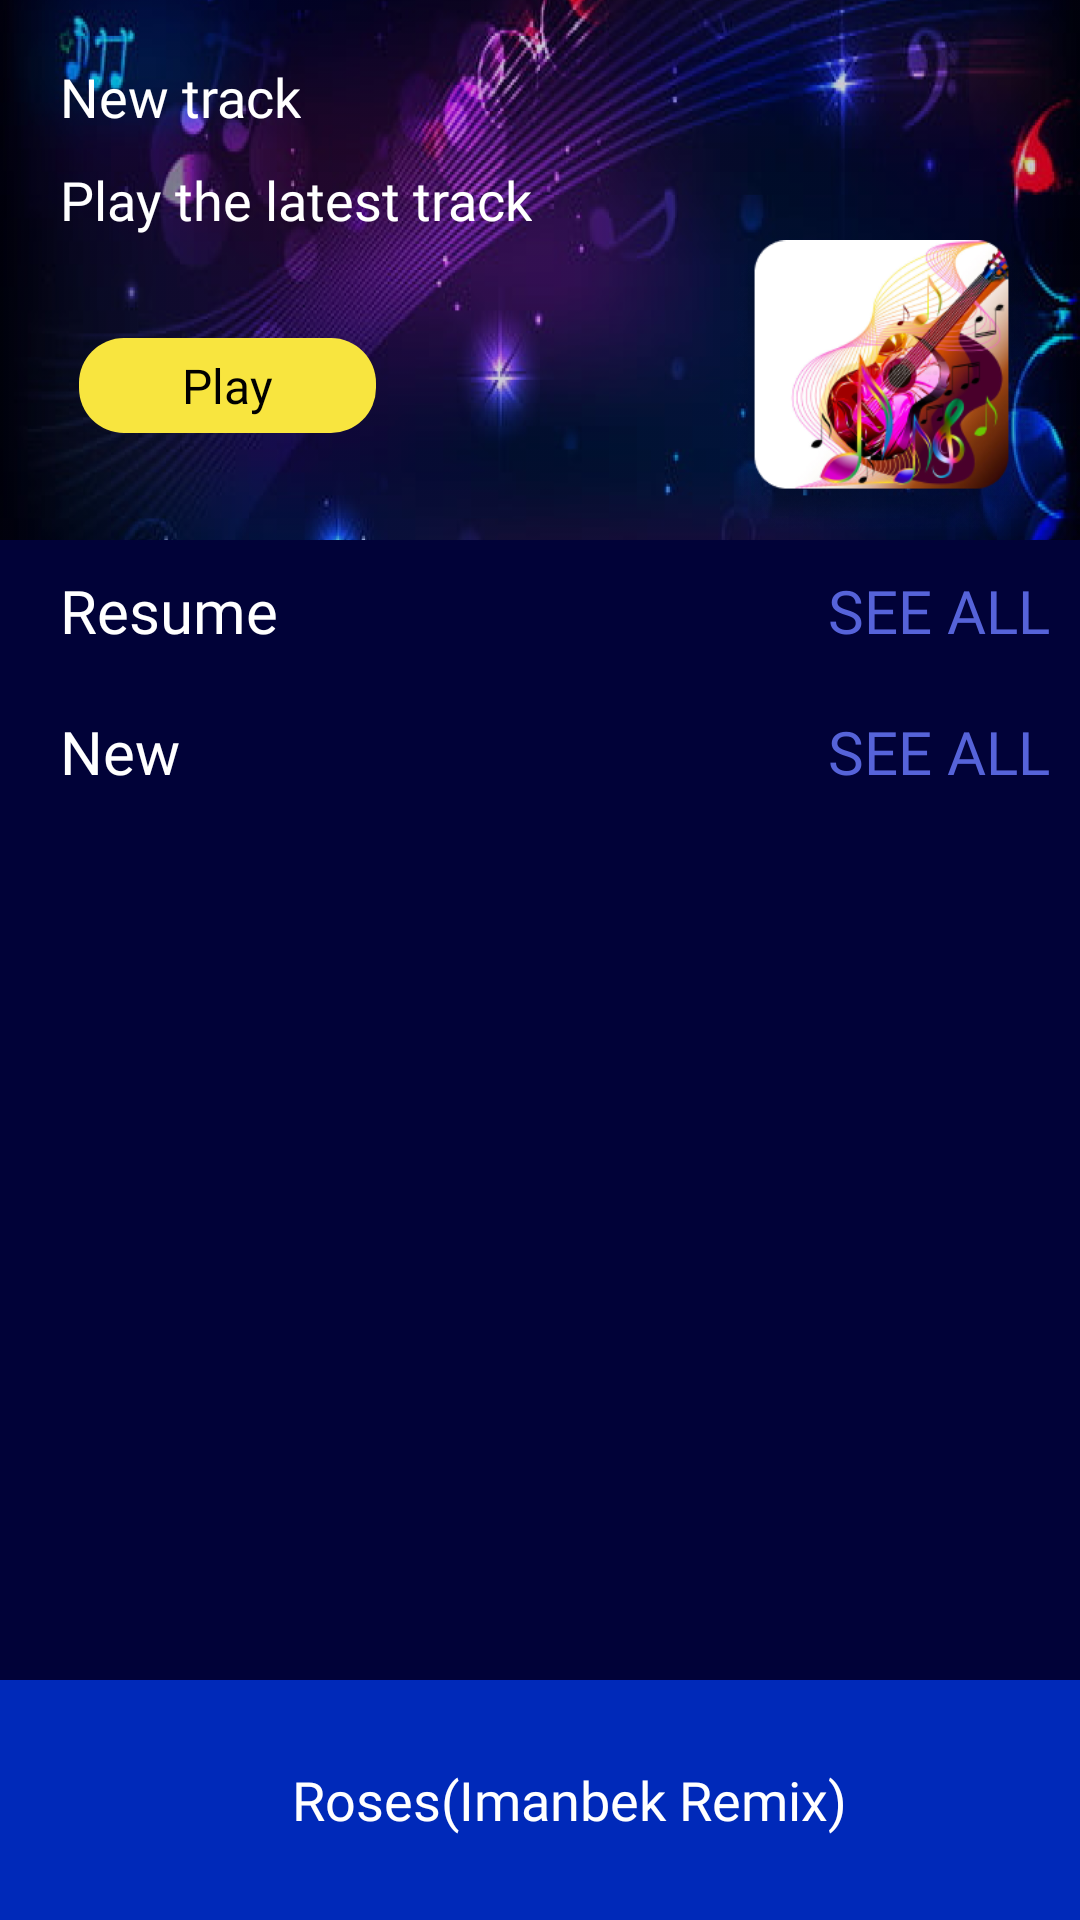

Android layout source for this screen:
<!-- AndroidManifest.xml: application theme Theme.BeatMaker -->
<!-- res/layout/fragment_catalog.xml -->
<?xml version="1.0" encoding="utf-8"?>
<LinearLayout xmlns:android="http://schemas.android.com/apk/res/android"
    xmlns:tools="http://schemas.android.com/tools"
    android:layout_width="match_parent"
    android:layout_height="match_parent"
    android:background="@color/background_color"
    android:orientation="vertical"
    tools:context=".Fragments.CatalogFragment.CatalogFragment">

    <ScrollView
        android:layout_width="match_parent"
        android:layout_height="wrap_content"
        android:layout_weight="1"
        android:scrollbars="none">

        <LinearLayout
            android:layout_width="match_parent"
            android:layout_height="wrap_content"
            android:orientation="vertical">

            <LinearLayout
                android:layout_width="match_parent"
                android:layout_height="180dp"
                android:background="@drawable/starsbg"
                android:orientation="vertical">

                <TextView
                    android:layout_width="wrap_content"
                    android:layout_height="wrap_content"
                    android:layout_marginLeft="20dp"
                    android:layout_marginTop="20dp"
                    android:fontFamily="@font/interbold"
                    android:text="New track"
                    android:textColor="@color/white"
                    android:textSize="18sp" />

                <TextView
                    android:layout_width="wrap_content"
                    android:layout_height="wrap_content"
                    android:layout_marginLeft="20dp"
                    android:layout_marginTop="10dp"
                    android:fontFamily="@font/interregular"
                    android:text="Play the latest track"
                    android:textColor="@color/white"
                    android:textSize="18sp" />

                <LinearLayout
                    android:layout_width="match_parent"
                    android:layout_height="wrap_content"
                    android:layout_gravity="center"
                    android:gravity="center"
                    android:orientation="horizontal"
                    android:weightSum="1">

                    <TextView
                        android:layout_width="0dp"
                        android:layout_height="wrap_content"
                        android:layout_marginLeft="10dp"
                        android:layout_marginTop="0dp"
                        android:layout_weight="0.3"
                        android:background="@drawable/blackroundbg"
                        android:backgroundTint="@color/appyellow"
                        android:fontFamily="@font/interbold"
                        android:gravity="center"
                        android:padding="5dp"
                        android:text="Play"
                        android:textColor="@color/black"
                        android:textSize="16sp" />

                    <TextView
                        android:layout_width="0dp"
                        android:layout_height="wrap_content"
                        android:layout_marginLeft="20dp"
                        android:layout_marginTop="10dp"
                        android:layout_weight="0.3"
                        android:background="@drawable/blackroundbg"
                        android:backgroundTint="@color/appyellow"
                        android:fontFamily="@font/interbold"
                        android:gravity="center"
                        android:padding="5dp"
                        android:text="Play"
                        android:textColor="@color/black"
                        android:textSize="16sp"
                        android:visibility="invisible" />

                    <ImageView
                        android:layout_width="0dp"
                        android:layout_height="100dp"
                        android:layout_weight="0.3"
                        android:src="@drawable/musicimage" />

                </LinearLayout>

            </LinearLayout>
            <LinearLayout
                android:layout_width="match_parent"
                android:layout_height="wrap_content"
                android:orientation="horizontal">
                <TextView
                    android:layout_width="wrap_content"
                    android:layout_height="wrap_content"
                    android:layout_marginLeft="20dp"
                    android:layout_marginTop="10dp"
                    android:fontFamily="@font/interbold"
                    android:text="Resume"
                    android:textColor="@color/white"
                    android:textSize="20sp" />
                <TextView
                    android:layout_width="match_parent"
                    android:layout_height="wrap_content"
                    android:gravity="end"
                    android:layout_marginLeft="20dp"
                    android:layout_marginTop="10dp"
                    android:fontFamily="@font/interbold"
                    android:text="SEE ALL"
                    android:layout_marginRight="10dp"
                    android:textColor="@color/textblue"
                    android:textSize="20sp" />
            </LinearLayout>



            <androidx.recyclerview.widget.RecyclerView
                android:id="@+id/resumerecyclerview"
                android:layout_width="match_parent"
                android:layout_height="wrap_content"
                android:layout_marginLeft="10dp"
                android:layout_marginTop="10dp" />

            <LinearLayout
                android:layout_width="match_parent"
                android:layout_height="wrap_content"
                android:orientation="horizontal">
                <TextView
                    android:layout_width="wrap_content"
                    android:layout_height="wrap_content"
                    android:layout_marginLeft="20dp"
                    android:layout_marginTop="10dp"
                    android:fontFamily="@font/interbold"
                    android:text="New"
                    android:textColor="@color/white"
                    android:textSize="20sp" />
                <TextView
                    android:layout_width="match_parent"
                    android:layout_height="wrap_content"
                    android:gravity="end"
                    android:layout_marginLeft="20dp"
                    android:layout_marginTop="10dp"
                    android:fontFamily="@font/interbold"
                    android:text="SEE ALL"
                    android:textColor="@color/textblue"
                    android:layout_marginRight="10dp"
                    android:textSize="20sp" />
            </LinearLayout>


            <androidx.recyclerview.widget.RecyclerView
                android:id="@+id/newrecyclerview"
                android:layout_width="match_parent"
                android:layout_height="wrap_content"
                android:layout_marginLeft="0dp"
                android:layout_marginTop="10dp" />
        </LinearLayout>
    </ScrollView>
    <LinearLayout
        android:layout_width="match_parent"
        android:layout_height="80dp"
        android:background="@color/darkblue"
        android:layout_gravity="center"
        android:orientation="horizontal">
        <ImageView
            android:layout_width="wrap_content"
            android:layout_height="wrap_content"
            android:src="@drawable/ic_baseline_keyboard_arrow_down_24"
            android:layout_gravity="center"
            android:layout_marginLeft="10dp"/>
        <LinearLayout
            android:layout_width="match_parent"
            android:layout_height="wrap_content"
            android:layout_gravity="center"
            android:layout_marginLeft="20dp"
            android:gravity="center">
            <TextView
                android:layout_width="wrap_content"
                android:layout_height="wrap_content"
                android:text="Roses(Imanbek Remix)"
                android:gravity="center"
                android:layout_gravity="center"
                android:textColor="@color/white"
                android:layout_marginRight="20dp"
                android:textSize="18sp"
                android:fontFamily="@font/interbold"/>
            <ImageView
                android:layout_width="wrap_content"
                android:layout_height="wrap_content"
                android:layout_marginRight="-10dp"
                android:scaleType="fitXY"
                android:src="@drawable/singing"/>

        </LinearLayout>


    </LinearLayout>


</LinearLayout>
<!-- resources referenced by this layout -->
<resources>
  <color name="appyellow">#F8E53F</color>
  <color name="background_color">#010238</color>
  <color name="black">#FF000000</color>
  <color name="darkblue">#0029B9</color>
  <color name="textblue">#5663D9</color>
  <color name="white">#FFFFFFFF</color>
  <!-- drawable blackroundbg (drawable) -->
  <?xml version="1.0" encoding="UTF-8"?>
  <shape xmlns:android="http://schemas.android.com/apk/res/android">
      <solid android:color="#4A4A4D"/>
      <stroke android:width="0dp" android:color="#B1BCBE" />
      <corners android:radius="15dp"/>
      <padding android:left="0dp" android:top="0dp" android:right="0dp" android:bottom="0dp" />
  </shape>
  <!-- drawable musicimage: png bitmap (drawable, 74138 bytes) -->
  <!-- drawable starsbg: png bitmap (drawable, 446013 bytes) -->
  <style name="Theme.BeatMaker" parent="Theme.Design.NoActionBar">
          
          <item name="colorPrimary">@color/purple_500</item>
          <item name="colorPrimaryVariant">@color/black</item>
          <item name="colorOnPrimary">@color/white</item>
          
          <item name="colorSecondary">@color/teal_200</item>
          <item name="colorSecondaryVariant">@color/teal_700</item>
          <item name="colorOnSecondary">@color/black</item>
          
          <item name="android:statusBarColor" tools:targetApi="l">?attr/colorPrimaryVariant</item>
          
      </style>
  <color name="purple_500">#FF6200EE</color>
  <color name="teal_200">#FF03DAC5</color>
  <color name="teal_700">#FF018786</color>
</resources>
